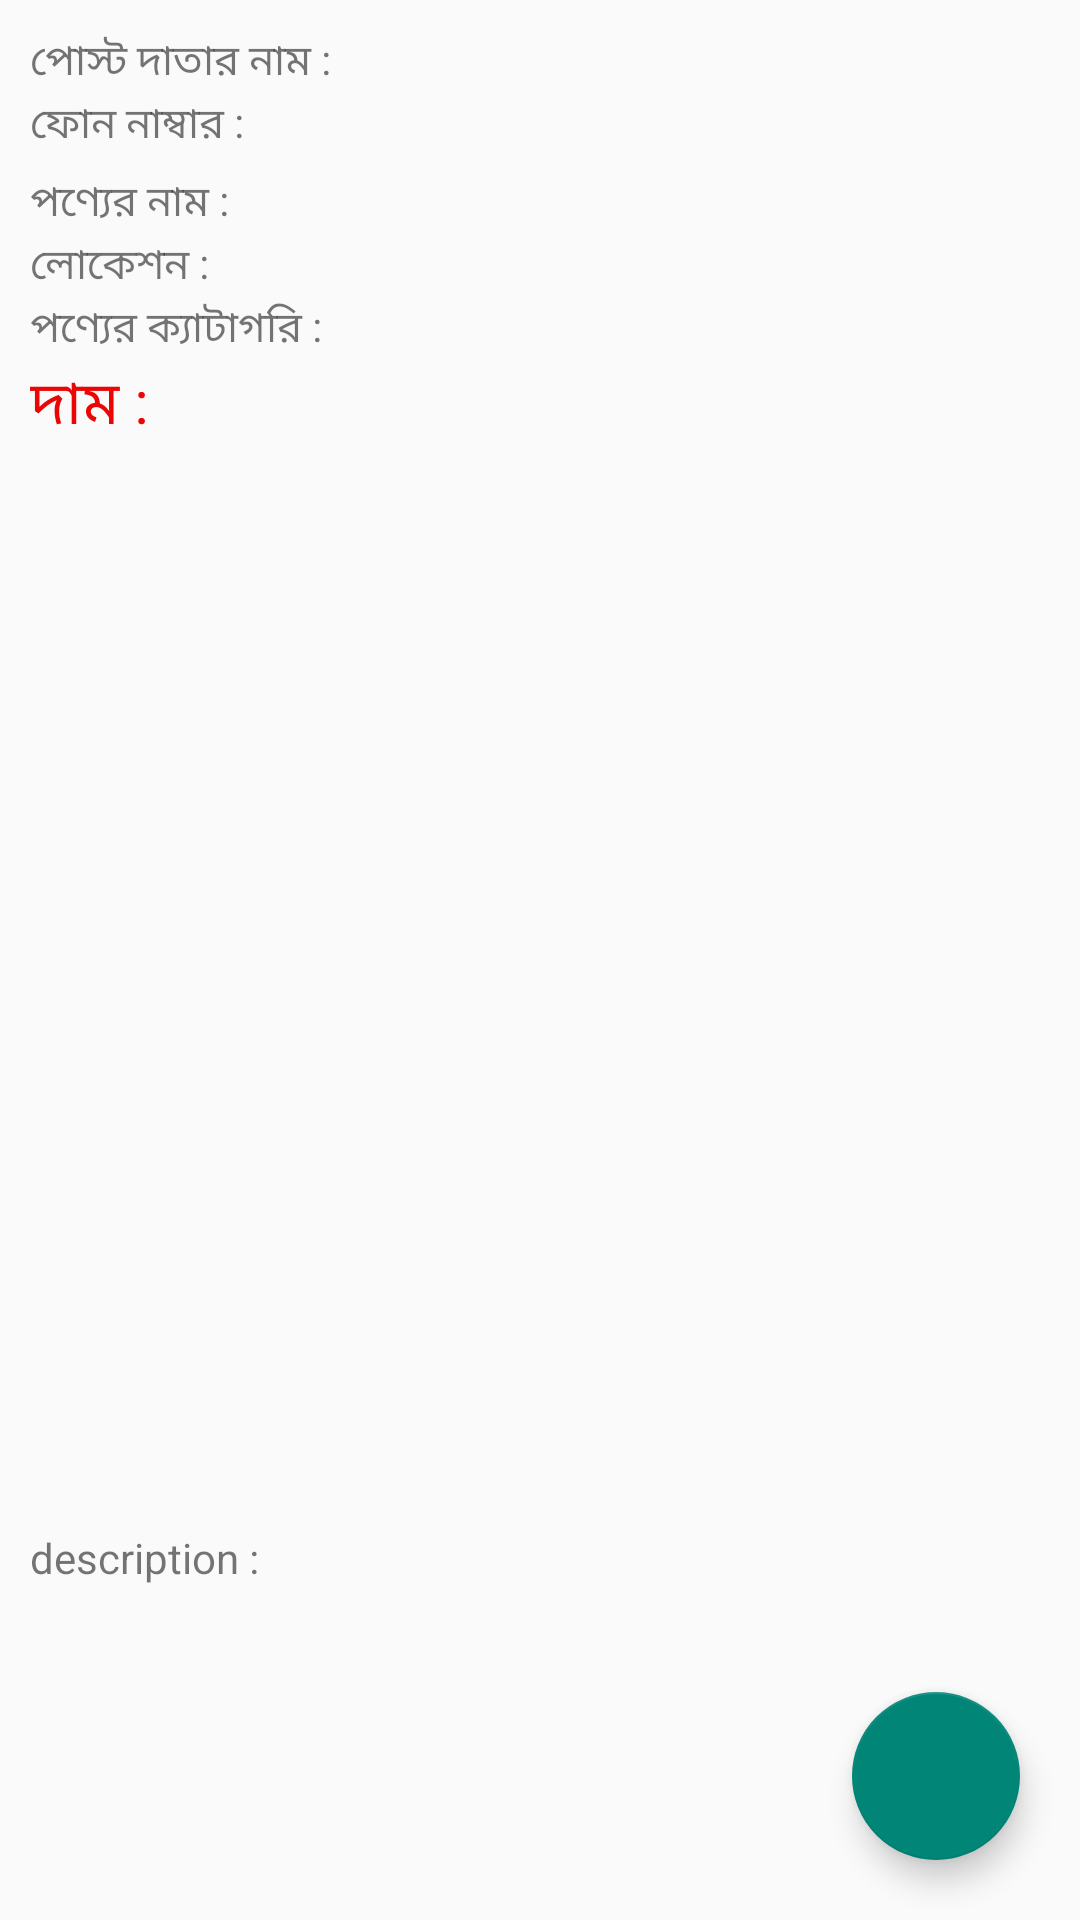

Layout XML and referenced resources for this Android screen:
<!-- AndroidManifest.xml: application theme Theme.StudentServiceClintDemo -->
<!-- res/layout/activity_single_product_view.xml -->
<?xml version="1.0" encoding="utf-8"?>
<androidx.constraintlayout.widget.ConstraintLayout xmlns:android="http://schemas.android.com/apk/res/android"
    xmlns:app="http://schemas.android.com/apk/res-auto"
    xmlns:tools="http://schemas.android.com/tools"
    android:id="@+id/main"
    android:layout_width="match_parent"
    android:layout_height="match_parent"
    tools:context=".activity.SingleProductViewActivity">

    <com.google.android.material.floatingactionbutton.FloatingActionButton
        android:id="@+id/floatingActionButton_product_id"
        android:layout_width="wrap_content"
        android:layout_height="wrap_content"
        android:layout_marginEnd="20dp"
        android:layout_marginBottom="20dp"
        android:clickable="true"
        app:layout_constraintBottom_toBottomOf="parent"
        app:layout_constraintEnd_toEndOf="parent"
        app:srcCompat="@drawable/phone_icon" />

    <LinearLayout
        android:layout_width="match_parent"
        android:layout_height="match_parent"
        android:orientation="vertical"
        android:padding="10dp">

        <TextView
            android:id="@+id/product_view_postman_name_id"
            android:layout_width="match_parent"
            android:layout_height="wrap_content"
            android:text="পোস্ট দাতার নাম : " />

        <TextView
            android:id="@+id/product_view_phone_id"
            android:layout_width="wrap_content"
            android:layout_height="wrap_content"
            android:text="ফোন নাম্বার : " />
        <TextView
            android:id="@+id/product_view_product_name_id"
            android:layout_width="match_parent"
            android:layout_height="wrap_content"
            android:layout_marginTop="5dp"
            android:text="পণ্যের নাম : " />
        <TextView
            android:id="@+id/product_view_location_id"
            android:layout_width="match_parent"
            android:layout_height="wrap_content"
            android:text="লোকেশন : " />
        <TextView
            android:id="@+id/product_view_category_id"
            android:layout_width="match_parent"
            android:layout_height="wrap_content"
            android:text="পণ্যের ক্যাটাগরি : " />
        <TextView
            android:id="@+id/product_view_price_id"
            android:layout_width="match_parent"
            android:layout_height="wrap_content"
            android:text="দাম : "
            android:textColor="@color/red"
            android:textSize="20sp" />
        <ImageView
            android:id="@+id/product_view_image_id"
            android:layout_width="match_parent"
            android:layout_height="350dp"
            android:layout_marginTop="5dp"
            android:scaleType="fitXY"
            android:src="@drawable/house_image" />
        <TextView
            android:id="@+id/product_view_description_id"
            android:layout_width="match_parent"
            android:layout_height="wrap_content"
            android:layout_marginTop="5dp"
            android:text="description : " />
    </LinearLayout>

</androidx.constraintlayout.widget.ConstraintLayout>
<!-- resources referenced by this layout -->
<resources>
  <color name="red">#EB0606</color>
  <style name="Theme.StudentServiceClintDemo" parent="Base.Theme.StudentServiceClintDemo" />
  <style name="Base.Theme.StudentServiceClintDemo" parent="Theme.AppCompat.Light.NoActionBar">
          
          
      </style>
</resources>
